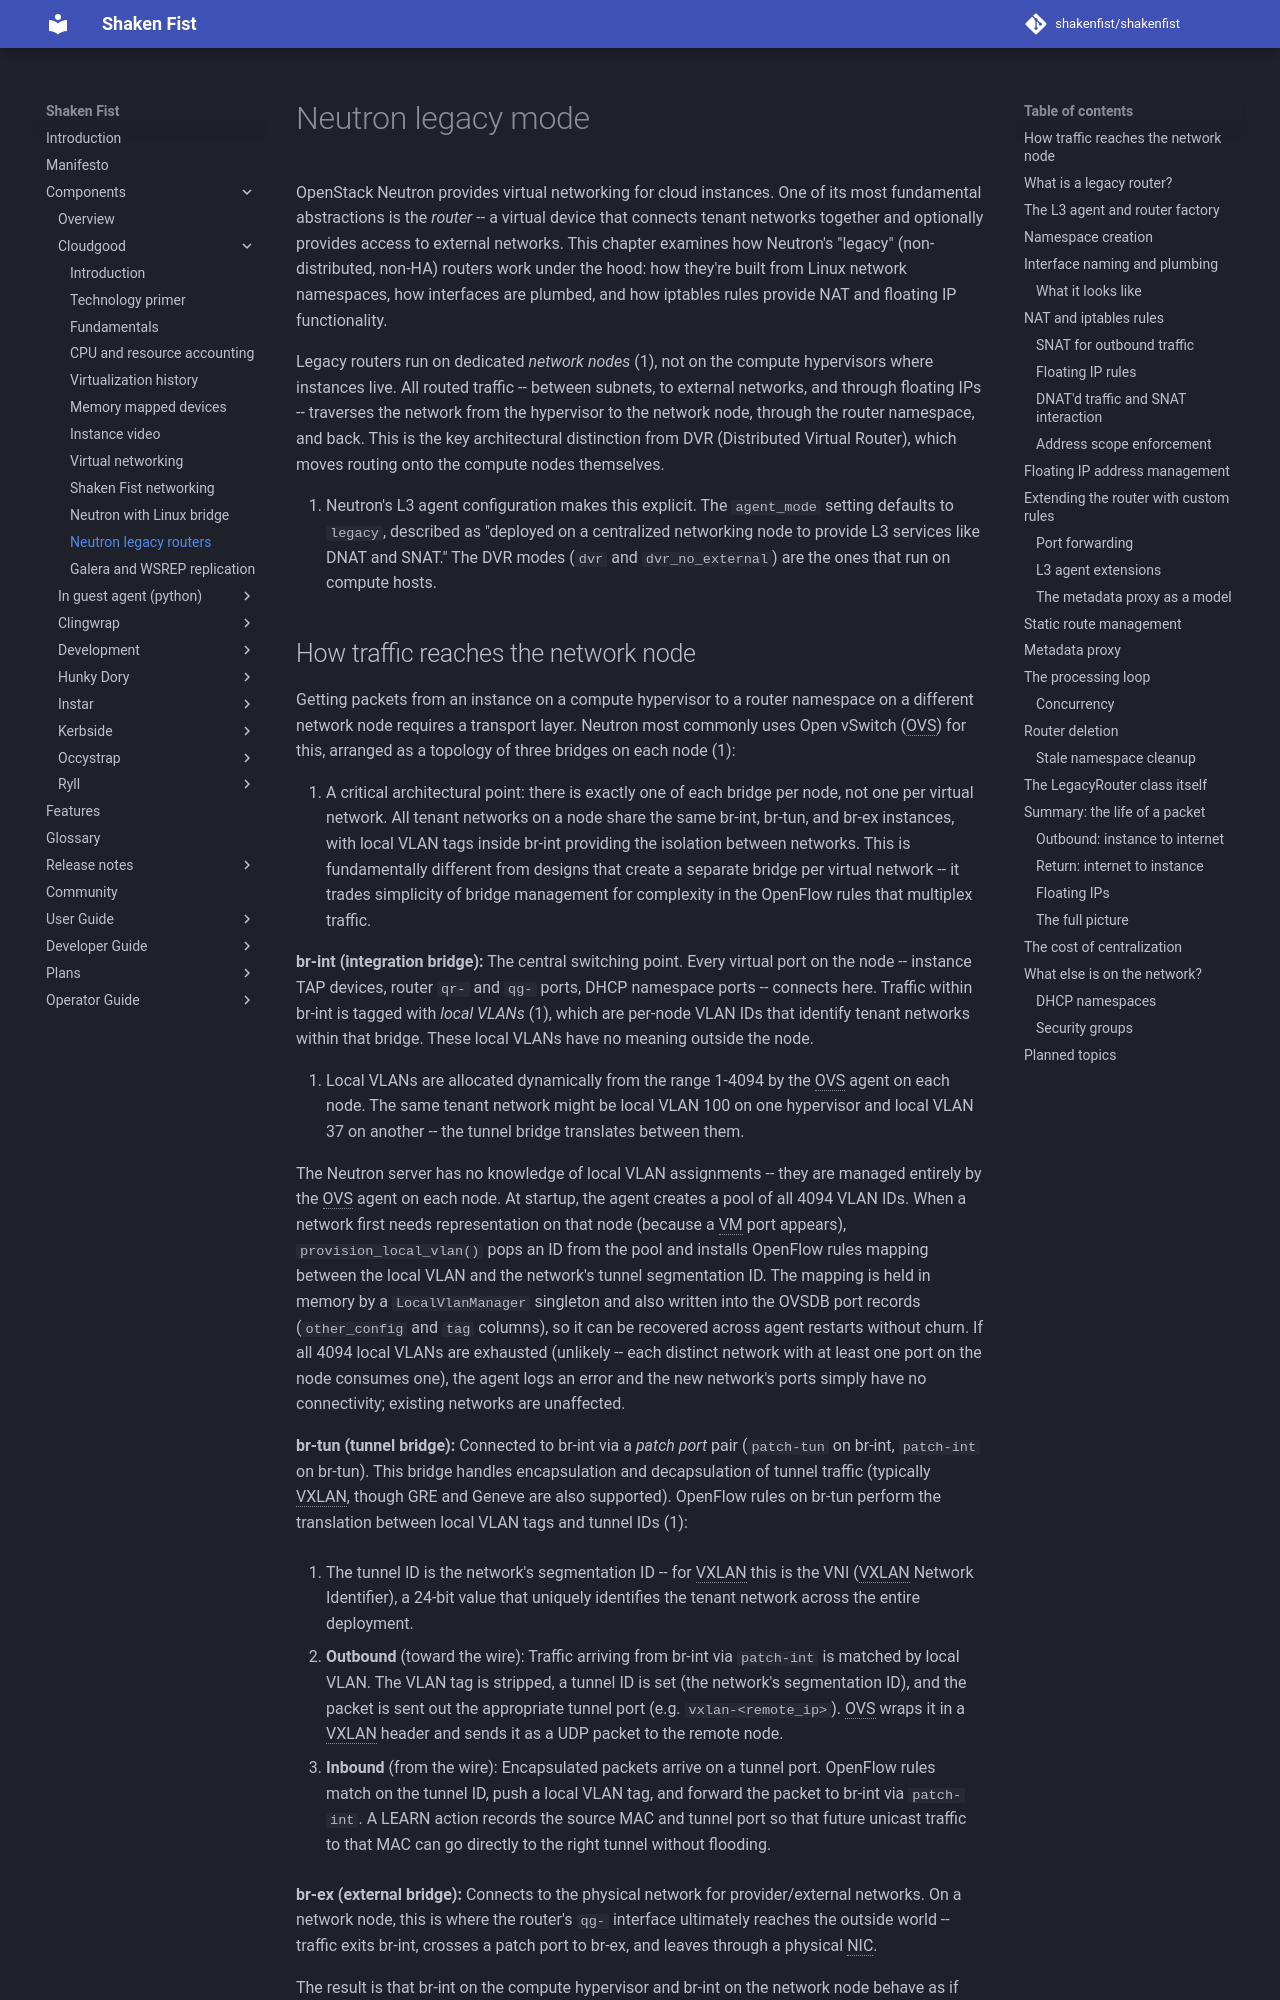

repository: shakenfist/shakenfist · page: components/cloudgood/neutron-legacy/index.html · generator: mkdocs

---
issue_repo: https://github.com/shakenfist/cloudgood
issue_path: docs/neutron-legacy.md
---

# Neutron legacy mode

OpenStack Neutron provides virtual networking for cloud instances. One of its
most fundamental abstractions is the *router* -- a virtual device that connects
tenant networks together and optionally provides access to external networks.
This chapter examines how Neutron's "legacy" (non-distributed, non-HA) routers
work under the hood: how they're built from Linux network namespaces, how
interfaces are plumbed, and how iptables rules provide NAT and floating IP
functionality.

Legacy routers run on dedicated *network nodes* (1), not on the compute
hypervisors where instances live. All routed traffic -- between subnets,
to external networks, and through floating IPs -- traverses the network
from the hypervisor to the network node, through the router namespace,
and back. This is the key architectural distinction from DVR (Distributed
Virtual Router), which moves routing onto the compute nodes themselves.
{ .annotate }

1. Neutron's L3 agent configuration makes this explicit. The `agent_mode`
   setting defaults to `legacy`, described as "deployed on a centralized
   networking node to provide L3 services like DNAT and SNAT." The DVR
   modes (`dvr` and `dvr_no_external`) are the ones that run on compute
   hosts.
